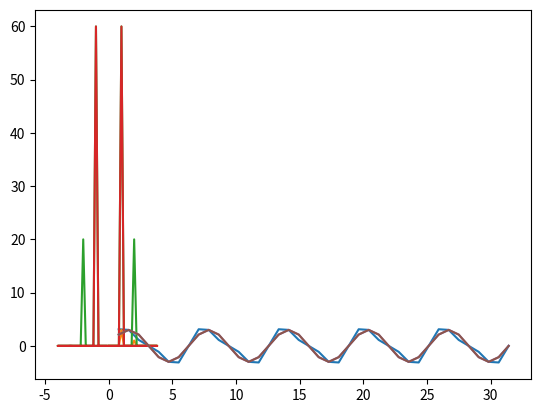

Here is the Python script that generated this plot:
import numpy as np
from scipy.fft import fft, ifft, fftfreq
import matplotlib.pyplot as plt
half_cycle = np.array([np.pi / 4, np.pi / 2, np.pi * 3 / 4, np.pi])
x_t = np.concatenate([half_cycle + np.pi * i for i in range(10)])

y = np.round(3 * np.sin(x_t) + np.sin(2 * x_t), 2)
plt.plot(x_t, y)
n = len(y)
d = 10

F = fft(y)
F_freq = fftfreq(n, 0.125)[: n // 2]  # half_cycle has length of 4, full cycle = 8
F_freq
F
plt.plot(F_freq, 2 / n * np.abs(F[: n // 2]))
F_freq

# removing noise 2 Hz = sin(2x)
F = fft(y)
F
F_freq = fftfreq(n, 0.125)  # half_cycle has length of 4, full cycle = 8
F_freq
plt.plot(F_freq, np.abs(F))
F[np.abs(F_freq) == 2] = 0
plt.plot(F_freq, np.abs(F))

ifft(F).real
plt.plot(x_t, ifft(F).real)
plt.plot(x_t, y - np.sin(2 * x_t))
